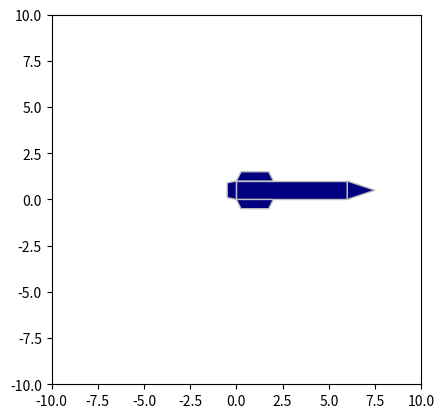

Source code (Python):
import numpy as np
import matplotlib.pyplot as plt
import matplotlib.patches as patches
    


def dibujar_cohete2(x_cm=3, y_cm=0.5, edge_color='b', alpha='0.8'):
    """
    Dibuja un cohete usando matplotlib
    
    Parámetros:
    x_cm (float): Posición x del centro de masa (default 3)
    y_cm (float): Posición y del centro de masa (default 0.5)
    edge_color (str): Color del borde (default 'b')
    alpha (str): Transparencia del relleno (default '0.8')
    """
    color_cohete='navy'
    color_borde='silver'
    # Crear figura
    fig = plt.figure()
    
    # Dimensiones del cohete
    body_l = 6
    body_w = 1
    nose_l = 1.5
    fin_w1 = 1.5
    fin_w2 = 2
    fin_h = 0.5
    boattail_lenght = 0.5
    
    parts = []
    
    # Cuerpo del cohete
    points = np.array([(0,0), (0,body_w), (body_l,body_w), (body_l, 0)])
    body = patches.Polygon(points, facecolor=color_cohete, edgecolor=color_borde)
    
    # Cono de la nariz
    points = np.array([(body_l,0), (body_l,body_w), (body_l+nose_l,body_w/2)])
    nose_cone = patches.Polygon(points, facecolor=color_cohete, edgecolor=color_borde)
    
    # Aletas
    fin_d = (fin_w2 - fin_w1)/2
    points = np.array([(0, 0), (fin_d, fin_h), (fin_d+fin_w1, fin_h), (fin_w2, 0)])
    points1 = np.copy(points)
    points1[:, 1] += body_w
    fin1 = patches.Polygon(points1, facecolor=color_cohete, edgecolor=color_borde)
    points2 = np.copy(points)
    points2[:, 1] *= -1
    fin2 = patches.Polygon(points2, facecolor=color_cohete, edgecolor=color_borde)
    
    # Boattail (parte trasera)
    points = np.array([(0,0), (0,body_w), (-boattail_lenght, body_w-0.1), (-boattail_lenght, 0.1)])
    boattail = patches.Polygon(points, facecolor=color_cohete, edgecolor=color_borde)
    
    # Añadir todas las partes
    parts = [body, nose_cone, fin1, fin2, boattail]
    
    for p in parts:
        plt.gca().add_artist(p)
    
    # Configurar los límites y aspecto del gráfico
    plt.xlim(-10, 10)
    plt.ylim(-10, 10)
    plt.gca().set_aspect("equal")
    
    return fig, parts

# Ejemplo de uso:
fig, parts = dibujar_cohete2()
plt.show()
